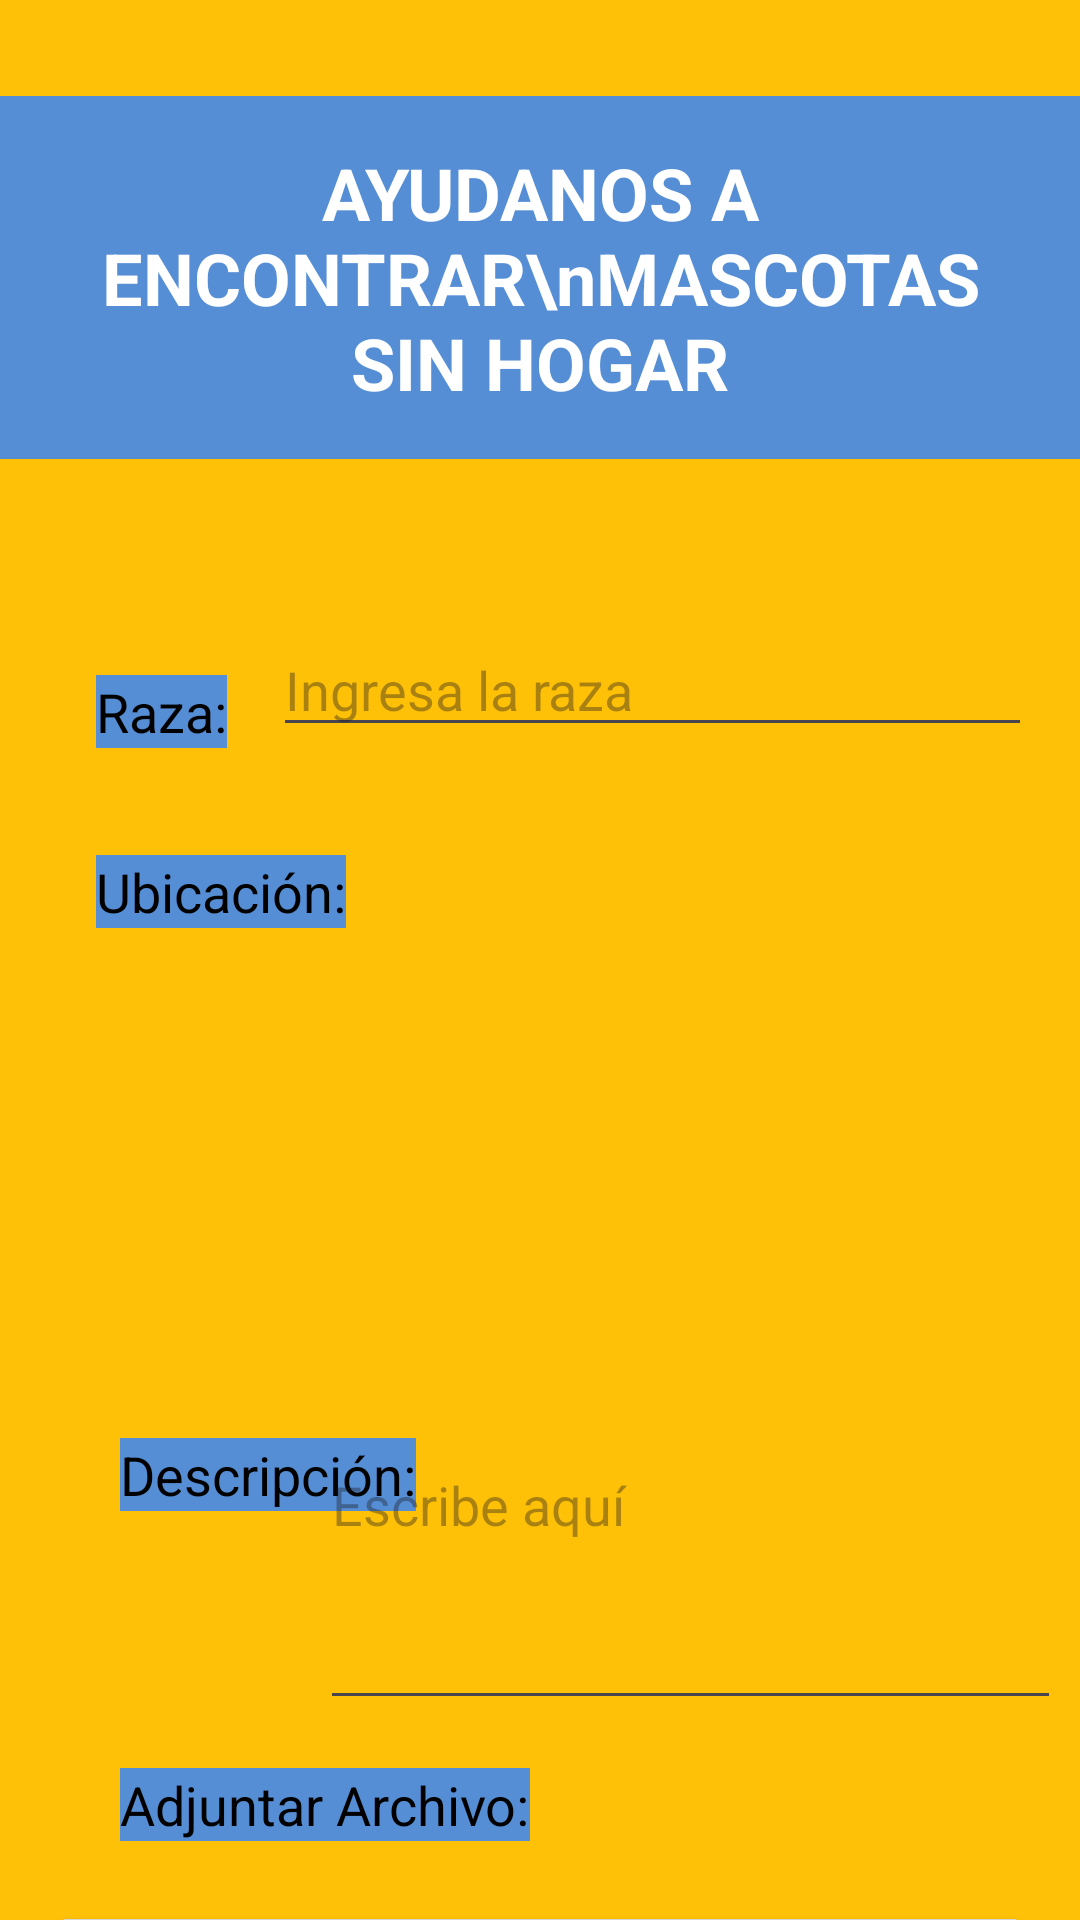

This screen was rendered from an Android layout file. Write that file and the resources it references.
<!-- AndroidManifest.xml: application theme Theme.AppAlbergue -->
<!-- res/layout/registro_rescate.xml -->
<?xml version="1.0" encoding="utf-8"?>
<androidx.constraintlayout.widget.ConstraintLayout xmlns:android="http://schemas.android.com/apk/res/android"
    xmlns:app="http://schemas.android.com/apk/res-auto"
    xmlns:tools="http://schemas.android.com/tools"
    android:id="@+id/rescate"
    android:layout_width="match_parent"
    android:layout_height="match_parent"
    android:background="#FFC107"
    tools:context=".MainActivity">

    

    

    

    <TextView
        android:id="@+id/tv_titulo"
        android:layout_width="wrap_content"
        android:layout_height="wrap_content"
        android:layout_marginTop="32dp"
        android:background="#558ED5"
        android:gravity="center"
        android:padding="16dp"
        android:text="AYUDANOS A ENCONTRAR\nMASCOTAS SIN HOGAR"
        android:textColor="#FFFFFF"
        android:textSize="24sp"
        android:textStyle="bold"
        app:layout_constraintEnd_toEndOf="parent"
        app:layout_constraintHorizontal_bias="0.494"
        app:layout_constraintStart_toStartOf="parent"
        app:layout_constraintTop_toTopOf="parent" />

    <TextView
        android:id="@+id/tv_raza"
        android:layout_width="wrap_content"
        android:layout_height="wrap_content"
        android:layout_marginStart="32dp"
        android:layout_marginTop="72dp"
        android:background="#558ED5"
        android:text="Raza:"
        android:textColor="#000000"
        android:textSize="18sp"
        app:layout_constraintStart_toStartOf="parent"
        app:layout_constraintTop_toBottomOf="@id/tv_titulo" />

    <EditText
        android:id="@+id/et_raza"
        android:layout_width="253dp"
        android:layout_height="40dp"
        android:layout_marginStart="16dp"
        android:layout_marginTop="56dp"
        android:layout_marginEnd="16dp"
        android:hint="Ingresa la raza"
        android:textColor="#000000"
        app:layout_constraintEnd_toEndOf="parent"
        app:layout_constraintHorizontal_bias="1.0"
        app:layout_constraintStart_toEndOf="@id/tv_raza"
        app:layout_constraintTop_toBottomOf="@id/tv_titulo" />

    <TextView
        android:id="@+id/tv_ubicacion"
        android:layout_width="wrap_content"
        android:layout_height="wrap_content"
        android:layout_marginStart="32dp"
        android:layout_marginTop="36dp"
        android:background="#558ED5"
        android:text="Ubicación:"
        android:textColor="#000000"
        android:textSize="18sp"
        app:layout_constraintStart_toStartOf="parent"
        app:layout_constraintTop_toBottomOf="@id/et_raza" />

    

    

    

    <ImageView
        android:id="@+id/iv_mapa"
        android:layout_width="0dp"
        android:layout_height="150dp"
        android:layout_marginStart="16dp"
        android:layout_marginTop="16dp"
        android:layout_marginEnd="16dp"

        app:layout_constraintEnd_toEndOf="parent"
        app:layout_constraintHorizontal_bias="0.0"
        app:layout_constraintStart_toStartOf="parent"
        app:layout_constraintTop_toBottomOf="@id/tv_ubicacion" />

    <TextView
        android:id="@+id/tv_descripcion"
        android:layout_width="wrap_content"
        android:layout_height="wrap_content"
        android:layout_marginStart="40dp"
        android:layout_marginTop="4dp"
        android:background="#558ED5"
        android:text="Descripción:"
        android:textColor="#000000"
        android:textSize="18sp"
        app:layout_constraintStart_toStartOf="parent"
        app:layout_constraintTop_toBottomOf="@id/iv_mapa" />

    <TextView
        android:id="@+id/tv_adjuntar"
        android:layout_width="wrap_content"
        android:layout_height="wrap_content"
        android:layout_marginStart="40dp"
        android:layout_marginTop="16dp"
        android:background="#558ED5"
        android:text="Adjuntar Archivo:"
        android:textColor="#000000"
        android:textSize="18sp"
        app:layout_constraintStart_toStartOf="parent"
        app:layout_constraintTop_toBottomOf="@id/et_descripcion" />

    <Button
        android:id="@+id/btn_adjuntar"
        android:layout_width="0dp"
        android:layout_height="wrap_content"
        android:layout_marginStart="16dp"
        android:layout_marginTop="20dp"
        android:layout_marginEnd="16dp"
        android:text="Seleccionar Archivo"
        app:layout_constraintEnd_toEndOf="parent"
        app:layout_constraintHorizontal_bias="0.0"
        app:layout_constraintStart_toStartOf="parent"
        app:layout_constraintTop_toBottomOf="@id/tv_adjuntar" />

    <EditText
        android:id="@+id/et_descripcion"
        android:layout_width="247dp"
        android:layout_height="94dp"
        android:layout_marginStart="16dp"
        android:layout_marginTop="4dp"
        android:layout_marginEnd="16dp"
        android:gravity="top|start"
        android:hint="Escribe aquí"
        android:textColor="#000000"
        app:layout_constraintEnd_toEndOf="parent"
        app:layout_constraintHorizontal_bias="0.833"
        app:layout_constraintStart_toEndOf="@id/tv_descripcion"
        app:layout_constraintTop_toBottomOf="@id/iv_mapa" />

    <Button
        android:id="@+id/btn_confirmar"
        android:layout_width="wrap_content"
        android:layout_height="wrap_content"
        android:layout_marginTop="24dp"
        android:backgroundTint="#558ED5"
        android:text="Confirmar"
        android:textColor="#FFFFFF"
        app:layout_constraintEnd_toEndOf="parent"
        app:layout_constraintHorizontal_bias="0.498"
        app:layout_constraintStart_toStartOf="parent"
        app:layout_constraintTop_toBottomOf="@id/btn_adjuntar" />

</androidx.constraintlayout.widget.ConstraintLayout>
<!-- resources referenced by this layout -->
<resources>
  <style name="Theme.AppAlbergue" parent="Base.Theme.AppAlbergue" />
  <style name="Base.Theme.AppAlbergue" parent="Theme.Material3.DayNight.NoActionBar">
          
          
      </style>
</resources>
